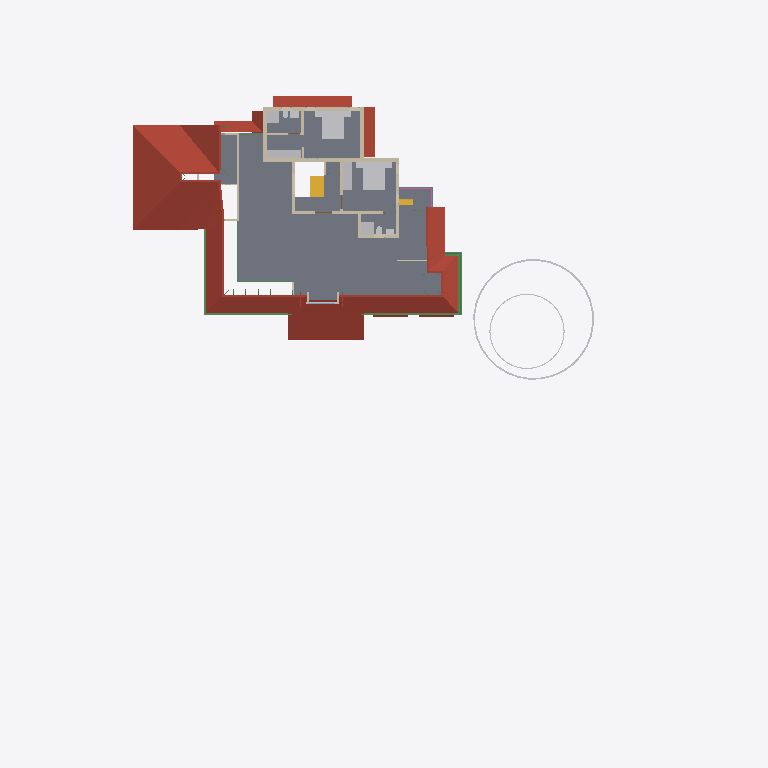
Plan cut of the same IFC building model at storey 'FF' (level 3.60 m, cut at 5.00 m), seen from above with north up, elements coloured by IFC class: 18 walls (beige), 16 other elements (light grey), 8 roofs (red-brown), 7 beams (green), 2 stair flights (yellow), 1 slab (grey), 1 railing (pink). Cut surfaces are drawn darker.
Extent 50.8 m × 48.1 m × 10.9 m (x, y, z). Storeys (7): Footing at -0.72 m; 00 at 0.00 m; GF-Plumbing at 0.00 m; GF at 0.10 m; GF Lintel at 2.55 m; FF at 3.60 m; SF at 6.45 m. Elements (692): 189 IfcWall, 150 IfcBeam, 126 IfcColumn, 50 IfcFurniture, 34 IfcPipeSegment, 23 IfcDoor, 23 IfcRailing, 23 IfcWindow, 17 IfcSlab, 16 IfcSanitaryTerminal, 9 IfcRoof, 8 IfcSolarDevice.

HEADER;
FILE_DESCRIPTION(('ViewDefinition[DesignTransferView]'),'2;1');
FILE_NAME('AnilIFC.ifc','2025-05-28T19:54:27+05:30',(''),(''),'IfcOpenShell 0.8.2','Bonsai 0.8.2','');
FILE_SCHEMA(('IFC4X3'));
ENDSEC;
DATA;
#1=IFCPROJECT('0$WNUybvfAYORhaB4XNFsz',$,'My Project',$,$,$,$,(#14,#26),#9);
#30=IFCSITE('3M0IN1zgbAER3qQbvbHEyN',$,'My Site',$,$,#21593,$,$,$,$,$,$,$,$);
#2446=IFCSITE('1Q_c7uVcTCngKTLSlSECoW',$,'Site',$,$,#21603,#2459,$,$,$,$,$,$,$);
#36=IFCBUILDING('1$IA7hdqP7iPKszbJPMQXv',$,'My Building',$,$,#21598,$,$,$,$,$,$);
#42=IFCBUILDINGSTOREY('2kIwN_l2HEff17hxWulS$t',$,'00',$,$,#21448,$,$,$,$);
#96=IFCBUILDINGSTOREY('1ytHU9NMr9xuhR6nOuParS',$,'GF',$,$,#213466,$,$,$,$);
#113=IFCBUILDINGSTOREY('02Wk4pOKz6S8OjqfsSxw3f',$,'FF',$,$,#212981,$,$,$,$);
#12120=IFCBUILDINGSTOREY('30jjxh13H5ZfRPWBSBUv3P',$,'GF Lintel',$,$,#205699,$,$,$,$);
#63201=IFCBUILDINGSTOREY('29$z2S3$n8RvRPKj7iW$sZ',$,'SF',$,$,#63429,$,$,$,$);
#108970=IFCBUILDINGSTOREY('3iWuMSe1v7khUzkZ98yZ0Z',$,'Footing',$,$,#108991,$,$,$,$);
#147287=IFCBUILDINGSTOREY('2KbWokeHD6$ezCcWwHlXSS',$,'GF-Plumbing',$,$,#147303,$,$,$,$);
#2418=IFCSLAB('2zuPSYDAL5VgmGKHnYEo6Y',$,'Slab',$,$,#219911,#2429,$,$);
#103220=IFCROOF('0MsxFqRGX37voS$3DPyzG8',$,'Roof.007',$,$,#205724,#103362,$,.GABLE_ROOF.);
#32444=IFCROOF('1aUfLipIrEyQs0HVDV7QAC',$,'Roof',$,$,#213561,#32461,$,$);
#76381=IFCGEOGRAPHICELEMENT('2pfiLi3vv79x_8U6RE3CYp',$,'GeographicElement',$,$,#76413,#76449,$,$);
#27810=IFCFURNITURE('1SPv3HdY94TPP__StzdHT6',$,'Furniture',$,$,#213031,#27823,$,$);
#27831=IFCFURNITURE('2_SW9j6Cr8ov2BnsvZD0pv',$,'Furniture',$,$,#213096,#90066,$,$);
#47575=IFCROOF('3XPSi919X2xgowyHdSbiMi',$,'Roof',$,$,#213666,#47592,$,$);
#209683=IFCROOF('0iCBFDdAL9R8A1rVPo9tJ1',$,'Roof',$,$,#215001,#209700,$,$);
#3745=IFCWALL('3PPEKA0qP28Bdd0QhJ_gm2',$,'Wall',$,$,#215905,#3756,$,$);
#29582=IFCSTAIRFLIGHT('2HjMoCmO94KuMRiXbMpo$G',$,'StairFlight',$,$,#219989,#29688,$,5,4,0.189999997615814,0.25,.STRAIGHT.);
#27340=IFCFURNITURE('3BCTQ2eUXDPPlOEgYqoaS1',$,'Furniture',$,$,#213001,#27371,$,$);
#74869=IFCGEOGRAPHICELEMENT('3qyTpdBrLCaxCPBVEhKmZp',$,'GeographicElement',$,$,#76320,#74901,$,$);
#30474=IFCFURNITURE('0PnCGZkhj8HucArEpD2kQd',$,'Furniture',$,$,#213036,#30502,$,$);
#72671=IFCBEAM('2zub4Ha99Aj9oO_EQOFtU0',$,'Beam',$,$,#214461,#72682,$,$);
#3979=IFCWALL('2kq4XltiX27QGB58zgBIu7',$,'Wall',$,$,#215985,#3990,$,$);
#3797=IFCWALL('3E$5CYP8T92uwjDtsIf6$M',$,'Wall',$,$,#215960,#3808,$,$);
#4605=IFCWALL('0R6ynCLsLAcec_q9E8Ic4t',$,'Wall',$,$,#215890,#4616,$,$);
#3771=IFCWALL('1BQWAl8DT5I8F3hizVQb3r',$,'Wall',$,$,#215880,#3782,$,$);
#60995=IFCBEAM('1FTpcMGGL2n8PceFie_U$1',$,'Beam',$,$,#214016,#61006,$,$);
#4005=IFCWALL('0DxJeEnmv1xRQT1YoHF$5a',$,'Wall',$,$,#215955,#4016,$,$);
#757=IFCWALL('1aAa8cgmD4mvKup6NNHiKL',$,'Wall',$,$,#215945,#768,$,$);
#220360=IFCROOF('1FUiHWrqvDK8GI4YZwMEKO',$,'Roof',$,$,#220846,#220377,$,$);
#64765=IFCWALL('1n$hjU3Dj8hwh6UFKCxvkK',$,'Wall',$,$,#213346,#64776,$,$);
#59556=IFCBEAM('3DacxyAcb1rgkIRB6bKKvQ',$,'Beam',$,$,#214006,#59567,$,$);
#27078=IFCSANITARYTERMINAL('333N$OaQz8Re_MgMgeRvY_',$,'SanitaryTerminal',$,$,#213436,#27091,$,$);
#59682=IFCBEAM('0V2GHbJjfFLAdRNeeuYlrk',$,'Beam',$,$,#214011,#59693,$,$);
#26866=IFCSANITARYTERMINAL('1YE_NqT8v46u1Dd3XwNnli',$,'SanitaryTerminal',$,$,#213016,#26897,$,$);
#3953=IFCWALL('2R6HHcsQjDZxHSe0tdJp0W',$,'Wall',$,$,#215935,#3964,$,$);
#4631=IFCWALL('32cQZexAvBCO_o8rt9HHU$',$,'Wall',$,$,#219372,#4642,$,$);
#4491=IFCWALL('0$RRVrqLr7eeV_FSYo5Nkw',$,'Wall',$,$,#215875,#4502,$,$);
#3901=IFCWALL('2Bvgfflh98quKCLNNOeAbJ',$,'Wall',$,$,#215965,#3912,$,$);
#64188=IFCSTAIRFLIGHT('0_g1NE2VX6L9HhOtXunBr8',$,'StairFlight',$,$,#213076,#64220,$,12,11,0.208333333333333,0.0500000007450581,.STRAIGHT.);
#3927=IFCWALL('3dADdcYTz2FxrWMI4C4ESG',$,'Wall',$,$,#215885,#3938,$,$);
#13124=IFCROOF('2Wc40MyBn5PgqI1Y_x0pIx',$,'Roof',$,$,#213471,#13135,$,$);
#13272=IFCROOF('1fNnHheW1DS9OM80bg67kK',$,'Roof',$,$,#213476,#13283,$,$);
#4694=IFCWALL('0m8bqtedHCBOulSTjJoeI4',$,'Wall',$,$,#215950,#4705,$,$);
#26944=IFCSANITARYTERMINAL('1kMW_LXVHF4h5etss$cMFc',$,'SanitaryTerminal',$,$,#212996,#26975,$,$);
#50139=IFCBEAM('3oaU3P42n2DfI8oBItLzLr',$,'Beam',$,$,#214256,#50150,$,$);
#72749=IFCBEAM('1BkqY8oCLEFQschQf8wmVq',$,'Beam',$,$,#214466,#72760,$,$);
#50712=IFCBEAM('2UTLu$23T7uu5HKhifMyWs',$,'Beam',$,$,#213926,#50723,$,$);
#64539=IFCRAILING('0DvFksG_94yOnkzD5IW9CG',$,'Railing',$,'FRAMELESS_PANEL',#213051,#64557,$,.USERDEFINED.);
#3823=IFCWALL('3yES3GBwH1VPUe8SP9NEYj',$,'Wall',$,$,#213281,#3834,$,$);
#27014=IFCSANITARYTERMINAL('0st4ogfJPBBPJTFcX0IgQ5',$,'SanitaryTerminal',$,$,#213441,#27027,$,$);
#27711=IFCFURNITURE('33WZ1oYRD8FO4aV1atP_Bu',$,'Furniture',$,$,#213086,#27724,$,$);
#27758=IFCFURNITURE('1kmyPfXbL8VBKOJILvAoKN',$,'Furniture',$,$,#213091,#27771,$,$);
#27737=IFCFURNITURE('0l60d4J$P0H8VI$axZE9di',$,'Furniture',$,$,#213021,#27750,$,$);
#27784=IFCFURNITURE('3crAuABsT2gf$q7A0hVci4',$,'Furniture',$,$,#213026,#27797,$,$);
#27040=IFCSANITARYTERMINAL('3KNRg3PtT17fCDyWWbTw5P',$,'SanitaryTerminal',$,$,#213006,#27053,$,$);
#37165=IFCWALL('1jv1$ib1XDYuoVZOluvqnT',$,'Wall',$,$,#213041,#37171,$,$);
#26905=IFCSANITARYTERMINAL('3zSYiSNArASReHJBZFd6ie',$,'SanitaryTerminal',$,$,#212991,#26936,$,$);
#55209=IFCWALL('1roh8A3W97r8ozZ8qxwk6X',$,'Wall',$,$,#213341,#55220,$,$);
#64968=IFCROOF('00wtA$4sbDYBbQXDkcAZ8_',$,'Roof',$,$,#213056,#64974,$,.GABLE_ROOF.);
#25659=IFCWALL('0RIdlLK$jAGPzQ5U4dZVLB',$,'Wall',$,$,#213366,#25665,$,$);
ENDSEC;